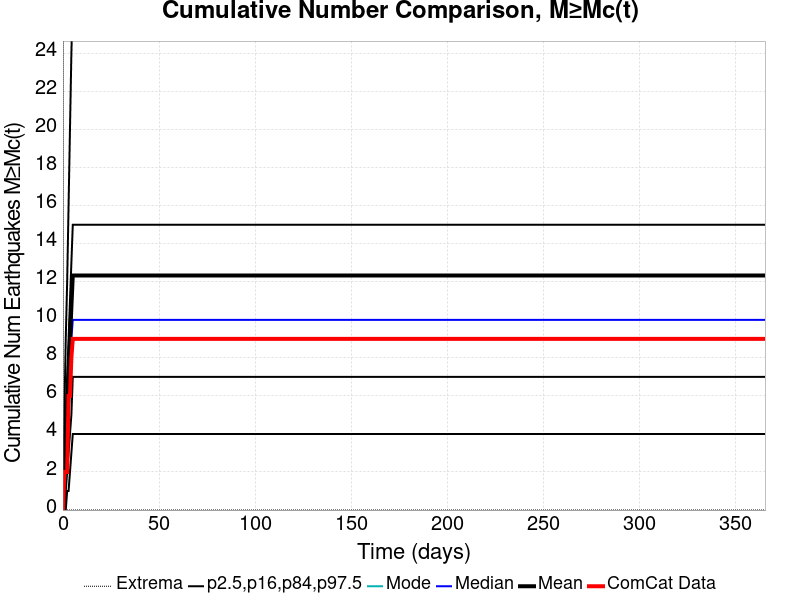

Data behind this chart, as committed beside it:
Time (days), ComCat Data, Simulation Mean, Simulation Median, Simulation Mode, Simulation Minimum, Simulation Maximum, 2.5 %-ile, 16 %-ile, 84 %-ile, 97.5 %-ile
0.0, 0.0, 0.0, 0.0, 0.0, 0.0, 0.0, 0.0, 0.0, 0.0, 0.0
0.732, 2.0, 1.619, 1.0, 1.0, 0.0, 935.0, 0.0, 0.0, 3.0, 5.0
1.464, 2.0, 3.39, 3.0, 2.0, 0.0, 1713, 0.0, 1.0, 5.0, 9.0
2.196, 2.0, 5.243, 4.0, 4.0, 0.0, 2525, 1.0, 2.0, 7.0, 12.0
2.928, 6.0, 7.096, 6.0, 5.0, 0.0, 3082, 1.0, 3.0, 9.0, 16.0
3.66, 6.0, 8.897, 7.0, 6.0, 0.0, 3393, 2.0, 4.0, 11.0, 20.0
4.392, 8.0, 10.68, 9.0, 8.0, 0.0, 3571, 3.0, 5.0, 13.0, 24.0
5.124, 9.0, 12.33, 10.0, 9.0, 0.0, 3714, 4.0, 7.0, 15.0, 27.0
5.856, 9.0, 12.33, 10.0, 9.0, 0.0, 3714, 4.0, 7.0, 15.0, 27.0
6.588, 9.0, 12.33, 10.0, 9.0, 0.0, 3714, 4.0, 7.0, 15.0, 27.0
7.32, 9.0, 12.33, 10.0, 9.0, 0.0, 3714, 4.0, 7.0, 15.0, 27.0
8.052, 9.0, 12.33, 10.0, 9.0, 0.0, 3714, 4.0, 7.0, 15.0, 27.0
8.784, 9.0, 12.33, 10.0, 9.0, 0.0, 3714, 4.0, 7.0, 15.0, 27.0
9.516, 9.0, 12.33, 10.0, 9.0, 0.0, 3714, 4.0, 7.0, 15.0, 27.0
10.25, 9.0, 12.33, 10.0, 9.0, 0.0, 3714, 4.0, 7.0, 15.0, 27.0
10.98, 9.0, 12.33, 10.0, 9.0, 0.0, 3714, 4.0, 7.0, 15.0, 27.0
11.71, 9.0, 12.33, 10.0, 9.0, 0.0, 3714, 4.0, 7.0, 15.0, 27.0
12.44, 9.0, 12.33, 10.0, 9.0, 0.0, 3714, 4.0, 7.0, 15.0, 27.0
13.18, 9.0, 12.33, 10.0, 9.0, 0.0, 3714, 4.0, 7.0, 15.0, 27.0
13.91, 9.0, 12.33, 10.0, 9.0, 0.0, 3714, 4.0, 7.0, 15.0, 27.0
14.64, 9.0, 12.33, 10.0, 9.0, 0.0, 3714, 4.0, 7.0, 15.0, 27.0
15.37, 9.0, 12.33, 10.0, 9.0, 0.0, 3714, 4.0, 7.0, 15.0, 27.0
16.1, 9.0, 12.33, 10.0, 9.0, 0.0, 3714, 4.0, 7.0, 15.0, 27.0
16.84, 9.0, 12.33, 10.0, 9.0, 0.0, 3714, 4.0, 7.0, 15.0, 27.0
17.57, 9.0, 12.33, 10.0, 9.0, 0.0, 3714, 4.0, 7.0, 15.0, 27.0
18.3, 9.0, 12.33, 10.0, 9.0, 0.0, 3714, 4.0, 7.0, 15.0, 27.0
19.03, 9.0, 12.33, 10.0, 9.0, 0.0, 3714, 4.0, 7.0, 15.0, 27.0
19.76, 9.0, 12.33, 10.0, 9.0, 0.0, 3714, 4.0, 7.0, 15.0, 27.0
20.49, 9.0, 12.33, 10.0, 9.0, 0.0, 3714, 4.0, 7.0, 15.0, 27.0
21.23, 9.0, 12.33, 10.0, 9.0, 0.0, 3714, 4.0, 7.0, 15.0, 27.0
21.96, 9.0, 12.33, 10.0, 9.0, 0.0, 3714, 4.0, 7.0, 15.0, 27.0
22.69, 9.0, 12.33, 10.0, 9.0, 0.0, 3714, 4.0, 7.0, 15.0, 27.0
23.42, 9.0, 12.33, 10.0, 9.0, 0.0, 3714, 4.0, 7.0, 15.0, 27.0
24.15, 9.0, 12.33, 10.0, 9.0, 0.0, 3714, 4.0, 7.0, 15.0, 27.0
24.89, 9.0, 12.33, 10.0, 9.0, 0.0, 3714, 4.0, 7.0, 15.0, 27.0
25.62, 9.0, 12.33, 10.0, 9.0, 0.0, 3714, 4.0, 7.0, 15.0, 27.0
26.35, 9.0, 12.33, 10.0, 9.0, 0.0, 3714, 4.0, 7.0, 15.0, 27.0
27.08, 9.0, 12.33, 10.0, 9.0, 0.0, 3714, 4.0, 7.0, 15.0, 27.0
27.81, 9.0, 12.33, 10.0, 9.0, 0.0, 3714, 4.0, 7.0, 15.0, 27.0
28.55, 9.0, 12.33, 10.0, 9.0, 0.0, 3714, 4.0, 7.0, 15.0, 27.0
29.28, 9.0, 12.33, 10.0, 9.0, 0.0, 3714, 4.0, 7.0, 15.0, 27.0
30.01, 9.0, 12.33, 10.0, 9.0, 0.0, 3714, 4.0, 7.0, 15.0, 27.0
30.74, 9.0, 12.33, 10.0, 9.0, 0.0, 3714, 4.0, 7.0, 15.0, 27.0
31.47, 9.0, 12.33, 10.0, 9.0, 0.0, 3714, 4.0, 7.0, 15.0, 27.0
32.21, 9.0, 12.33, 10.0, 9.0, 0.0, 3714, 4.0, 7.0, 15.0, 27.0
32.94, 9.0, 12.33, 10.0, 9.0, 0.0, 3714, 4.0, 7.0, 15.0, 27.0
33.67, 9.0, 12.33, 10.0, 9.0, 0.0, 3714, 4.0, 7.0, 15.0, 27.0
34.4, 9.0, 12.33, 10.0, 9.0, 0.0, 3714, 4.0, 7.0, 15.0, 27.0
35.13, 9.0, 12.33, 10.0, 9.0, 0.0, 3714, 4.0, 7.0, 15.0, 27.0
35.87, 9.0, 12.33, 10.0, 9.0, 0.0, 3714, 4.0, 7.0, 15.0, 27.0
36.6, 9.0, 12.33, 10.0, 9.0, 0.0, 3714, 4.0, 7.0, 15.0, 27.0
37.33, 9.0, 12.33, 10.0, 9.0, 0.0, 3714, 4.0, 7.0, 15.0, 27.0
38.06, 9.0, 12.33, 10.0, 9.0, 0.0, 3714, 4.0, 7.0, 15.0, 27.0
38.79, 9.0, 12.33, 10.0, 9.0, 0.0, 3714, 4.0, 7.0, 15.0, 27.0
39.53, 9.0, 12.33, 10.0, 9.0, 0.0, 3714, 4.0, 7.0, 15.0, 27.0
40.26, 9.0, 12.33, 10.0, 9.0, 0.0, 3714, 4.0, 7.0, 15.0, 27.0
40.99, 9.0, 12.33, 10.0, 9.0, 0.0, 3714, 4.0, 7.0, 15.0, 27.0
41.72, 9.0, 12.33, 10.0, 9.0, 0.0, 3714, 4.0, 7.0, 15.0, 27.0
42.45, 9.0, 12.33, 10.0, 9.0, 0.0, 3714, 4.0, 7.0, 15.0, 27.0
43.19, 9.0, 12.33, 10.0, 9.0, 0.0, 3714, 4.0, 7.0, 15.0, 27.0
... 440 more rows
